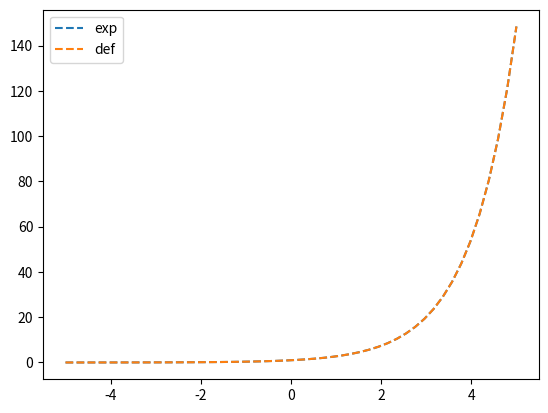
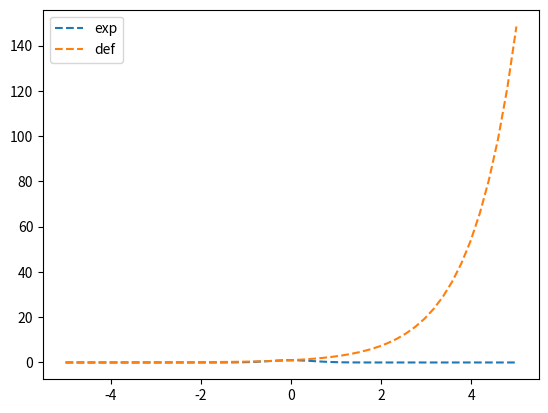
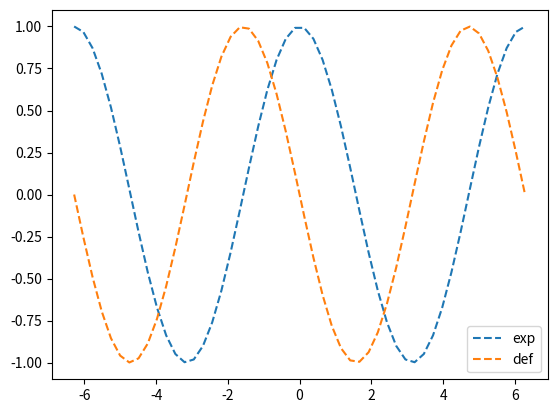
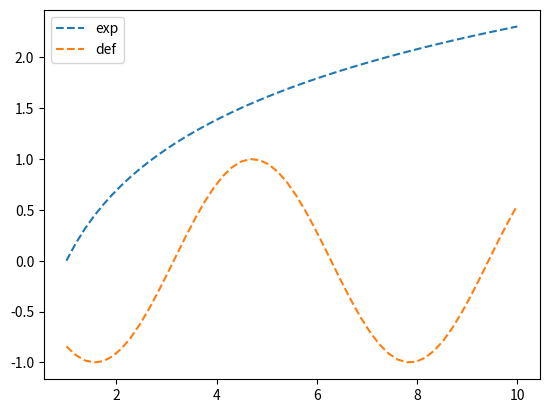

Write the Python code that produced these figures, in order.
# -*- coding: utf-8 -*-
"""
Created on Tue Dec 17 12:07:43 2019

[redacted]
"""

import numpy as np
import matplotlib.pyplot as plt
import math as mt

def dif(x,h,func):
    return (func(x+h) -func(x-h))/(2*h)

#funcion en e^x

x = np.linspace(-5,5,50)
y1 = np.exp(x)
y2= dif(x,0.01,np.exp)

fig, ax = plt.subplots()
ax.plot(x,y1,'--',label='exp')
ax.plot(x,y2,'--',label='def')
ax.legend()
plt.show()

#funcion en e^-2*x**2

j = np.linspace(-5,5,50)
k1 = np.exp(-2*(x**2))
k2= dif(j,0.01,np.exp)

fig, ax = plt.subplots()
ax.plot(j,k1,'--',label='exp')
ax.plot(j,k2,'--',label='def')
ax.legend()
plt.show()


#funcion en cos(x)

j = np.linspace(-2*mt.pi,2*mt.pi,50)
k1 = np.cos(j)
k2= dif(j,0.01,np.cos)

fig, ax = plt.subplots()
ax.plot(j,k1,'--',label='exp')
ax.plot(j,k2,'--',label='def')
ax.legend()
plt.show()


#funcion en ln(x)

j = np.linspace(1,10,50)
k1 = np.log(j)
k2= dif(j,0.01,np.cos)

fig, ax = plt.subplots()
ax.plot(j,k1,'--',label='exp')
ax.plot(j,k2,'--',label='def')
ax.legend()
plt.show()
